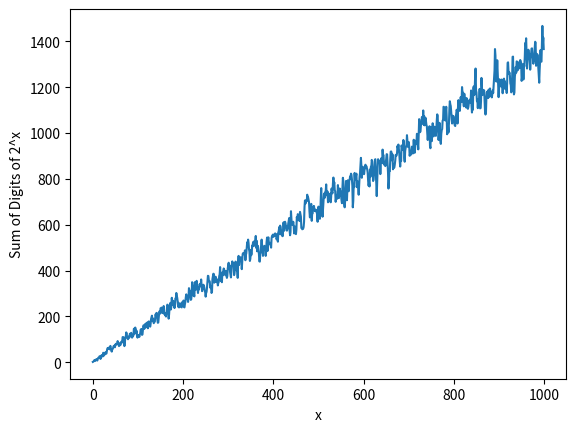

The script that saved this image:
import matplotlib.pyplot as plt

def sumofdigits(n):
    digits = list(str(n))
    sum = 0
    for i in range(len(digits)):
        sum += int(digits[i])
    return sum

y = []

for i in range(1000):
    y.append(sumofdigits(2**i))

plt.plot(y)
plt.ylabel("Sum of Digits of 2^x")
plt.xlabel("x")
plt.show()
